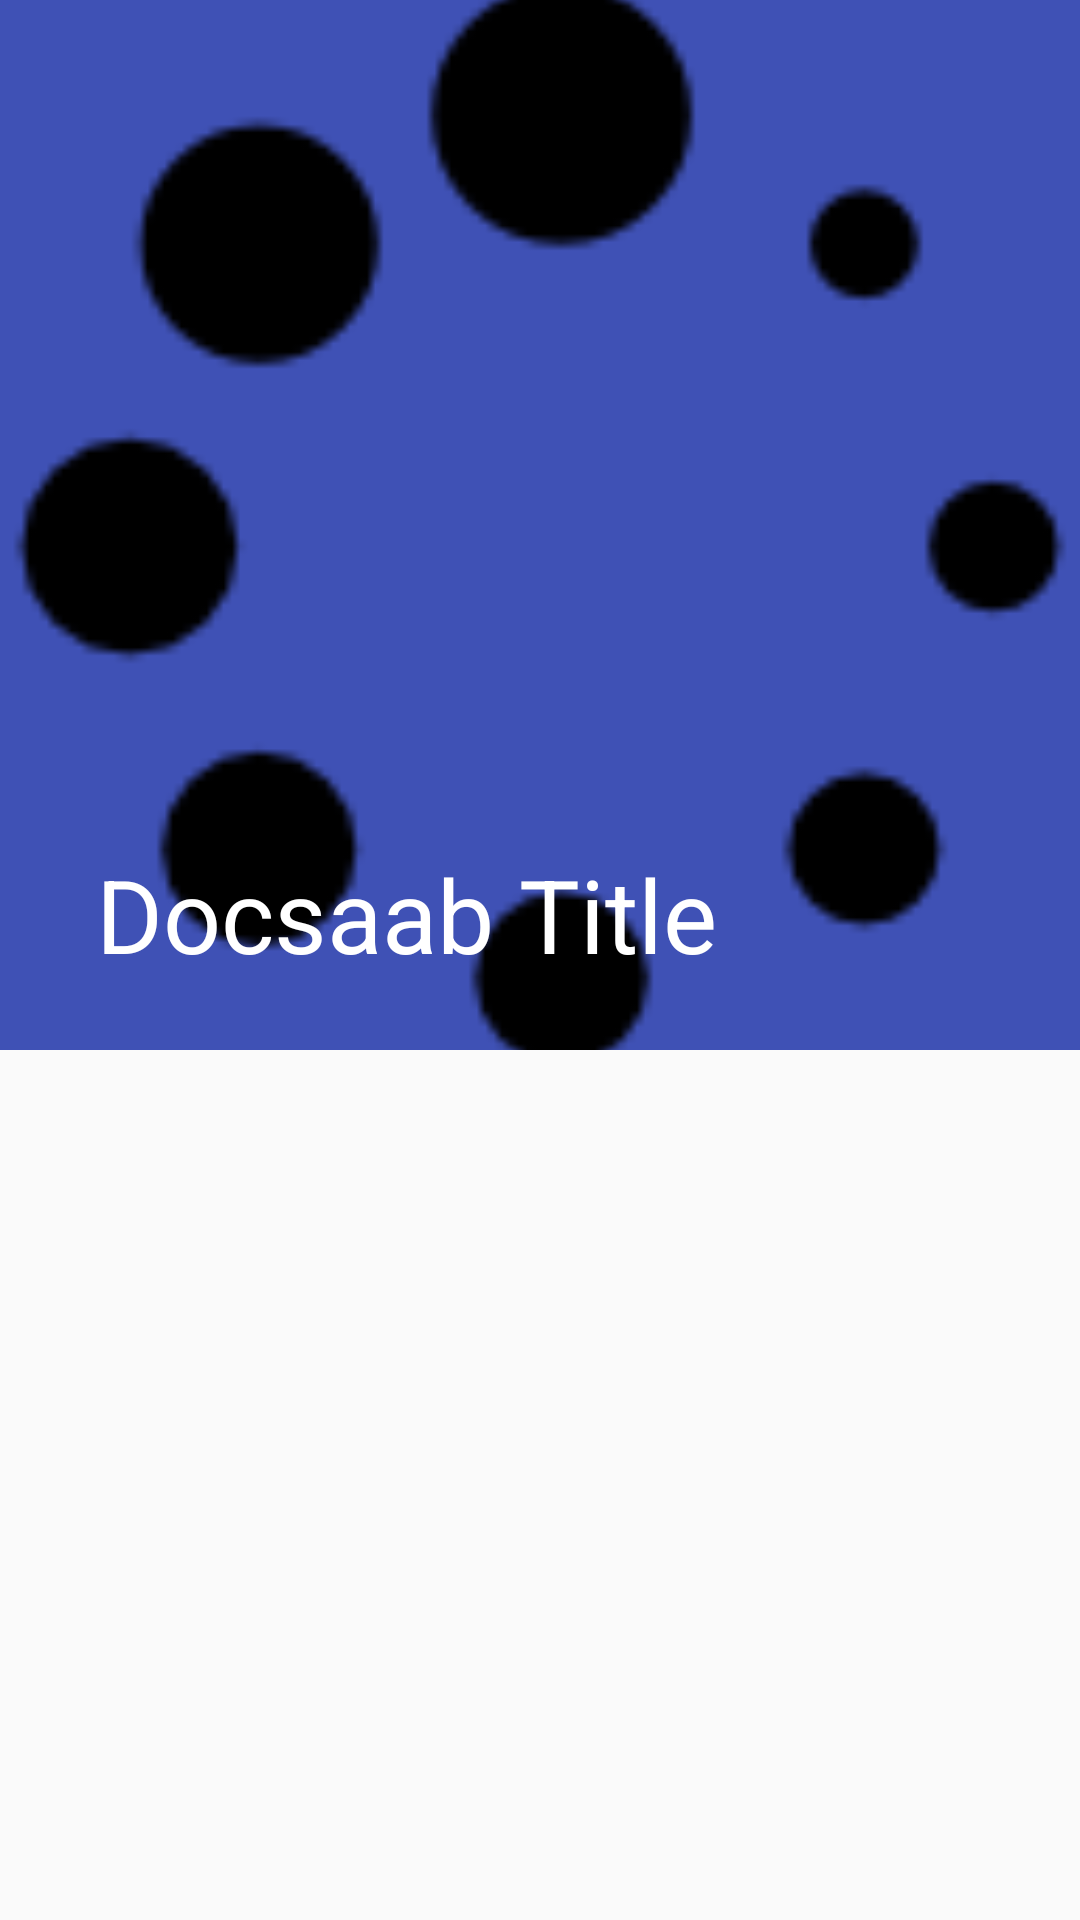

Reconstruct the res/layout file that produces this screen, plus the resources it refers to.
<!-- AndroidManifest.xml: application theme AppTheme -->
<!-- res/layout/activity_doc_detail.xml -->
<?xml version="1.0" encoding="utf-8"?>
<android.support.design.widget.CoordinatorLayout
    xmlns:android="http://schemas.android.com/apk/res/android"
    xmlns:app="http://schemas.android.com/apk/res-auto"
    android:layout_width="match_parent"
    android:layout_height="match_parent"
    android:layout_weight="1"
    android:id="@+id/detail_container"
    >

    <android.support.design.widget.AppBarLayout
        android:id="@+id/detail_appbar"
        android:layout_width="match_parent"
        android:layout_height="wrap_content"
        android:theme="@style/ThemeOverlay.AppCompat.Dark.ActionBar"
        android:fitsSystemWindows="true"
        >

        <android.support.design.widget.CollapsingToolbarLayout
            android:layout_width="match_parent"
            android:layout_height="350dp"
            app:layout_scrollFlags="scroll|exitUntilCollapsed"
            app:contentScrim="@color/back_blue"
            app:expandedTitleTextAppearance="@color/transparent"
            android:fitsSystemWindows="true"
            >
            <ImageView
                android:id="@+id/detail_img"
                android:layout_width="match_parent"
                android:layout_height="match_parent"
                android:src="@drawable/loading"
                android:scaleType="centerCrop"
                android:contentDescription="@string/Title"
                app:layout_collapseMode="parallax"
                />
            <android.support.v7.widget.Toolbar
                android:id="@+id/d_tool_bar"
                android:layout_width="match_parent"
                android:layout_height="?attr/actionBarSize"
                app:popupTheme="@color/back_blue"
                app:title="@string/Title"
                app:layout_collapseMode="pin"
                android:layout_gravity="end"
                >
                <ImageView
                    android:layout_width="wrap_content"
                    android:layout_height="wrap_content"
                    android:padding="15dp"
                    android:src="@drawable/bookmark_disable"
                    />

            </android.support.v7.widget.Toolbar>>
        </android.support.design.widget.CollapsingToolbarLayout>

    </android.support.design.widget.AppBarLayout>
    <android.support.v4.widget.NestedScrollView
        android:layout_width="match_parent"
        android:layout_height="match_parent"
        android:clipToPadding="false"
        app:layout_behavior="@string/appbar_scrolling_view_behavior"
        app:layout_anchor="@id/detail_appbar"
        app:layout_anchorGravity="bottom|end"
        >
        <LinearLayout
            android:layout_width="match_parent"
            android:layout_height="wrap_content"
            android:orientation="vertical"
            >
            <TextView
                android:id="@+id/detail_text"
                android:layout_width="match_parent"
                android:layout_height="match_parent"
                android:padding="20dp"
                android:textSize="20sp"
                />
        </LinearLayout>
    </android.support.v4.widget.NestedScrollView>
</android.support.design.widget.CoordinatorLayout>
<!-- resources referenced by this layout -->
<resources>
  <color name="back_blue">#fb53b3e7</color>
  <color name="transparent">#07efeaec</color>
  <!-- drawable loading: png bitmap (drawable, 2156 bytes) -->
  <string name="Title">Docsaab Title</string>
  <style name="AppTheme" parent="Theme.AppCompat.Light.NoActionBar">
          
          <item name="colorPrimary">@color/colorPrimary</item>
          <item name="colorPrimaryDark">@color/colorPrimaryDark</item>
          <item name="colorAccent">@color/colorAccent</item>
      </style>
  <color name="colorPrimary">#3F51B5</color>
  <color name="colorPrimaryDark">#303F9F</color>
  <color name="colorAccent">#FF4081</color>
</resources>
